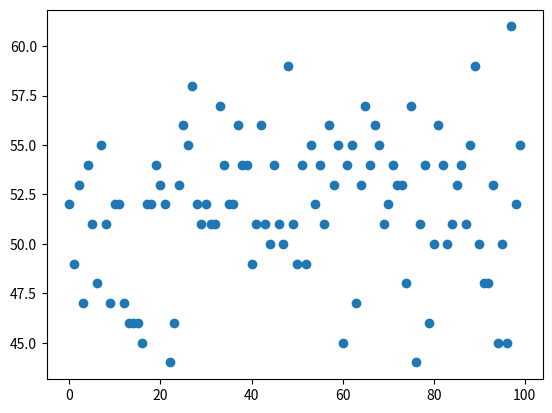

Reproduce this figure in Python. (Note: this script raises an exception after producing the figure.)
import matplotlib.pyplot as plt
import numpy as np

latency_avg_r1=[]
latency_90th_r1=[52.0, 49.0, 53.0, 47.0, 54.0, 51.0, 48.0, 55.0, 51.0, 47.0, 52.0, 52.0, 47.0, 46.0, 46.0, 46.0, 45.0, 52.0, 52.0, 54.0, 53.0, 52.0, 44.0, 46.0, 53.0, 56.0, 55.0, 58.0, 52.0, 51.0, 52.0, 51.0, 51.0, 57.0, 54.0, 52.0, 52.0, 56.0, 54.0, 54.0, 49.0, 51.0, 56.0, 51.0, 50.0, 54.0, 51.0, 50.0, 59.0, 51.0, 49.0, 54.0, 49.0, 55.0, 52.0, 54.0, 51.0, 56.0, 53.0, 55.0, 45.0, 54.0, 55.0, 47.0, 53.0, 57.0, 54.0, 56.0, 55.0, 51.0, 52.0, 54.0, 53.0, 53.0, 48.0, 57.0, 44.0, 51.0, 54.0, 46.0, 50.0, 56.0, 54.0, 50.0, 51.0, 53.0, 54.0, 51.0, 55.0, 59.0, 50.0, 48.0, 48.0, 53.0, 45.0, 50.0, 45.0, 61.0, 52.0, 55.0]

plt.scatter(np.arange(len(latency_90th_r1)),latency_90th_r1)
plt.savefig('scatter.pdf')
plt.close()

latency_avg_r2=[]
latency_90th_r2=[]

latency_avg_r3=[]
latency_90th_r3=[]

all_latency_avg=[latency_avg_r1]
all_latency_90th=[latency_90th_r1]


latency_avg=np.mean(all_latency_avg,axis=0)
latency_90th=np.mean(all_latency_90th,axis=0)

xvals=[0,20,40,60,80,100,120,140,160,180,200]
xlabel="loading topic's subscription size"
legend="t1 latency(ms)"

#plot average latency
yvals=latency_avg
plt.plot(xvals,yvals,\
  marker='*',color='b',label='%s'%(legend))
for i, val in enumerate(yvals):
  if (i%2==0):
    plt.annotate('%.1f'%(val),(xvals[i],yvals[i]),\
      verticalalignment='top',horizontalalignment='top',size=9)

plt.xlabel(xlabel)
plt.ylabel('average latency(ms)')
plt.legend()
plt.savefig('latency_average.pdf')
plt.close()

#plot 90th percentile latency
yvals=latency_90th
plt.plot(xvals,yvals,\
  marker='*',color='r',label='%s'%(legend))
for i, val in enumerate(yvals):
  if (i%2==0):
    plt.annotate('%.1f'%(val),(xvals[i],yvals[i]),\
      verticalalignment='top',horizontalalignment='top',size=9)

plt.xlabel(xlabel)
plt.ylabel('latency 90th percentile(ms)')
plt.legend()
plt.savefig('latency_90th.pdf')
plt.close()
